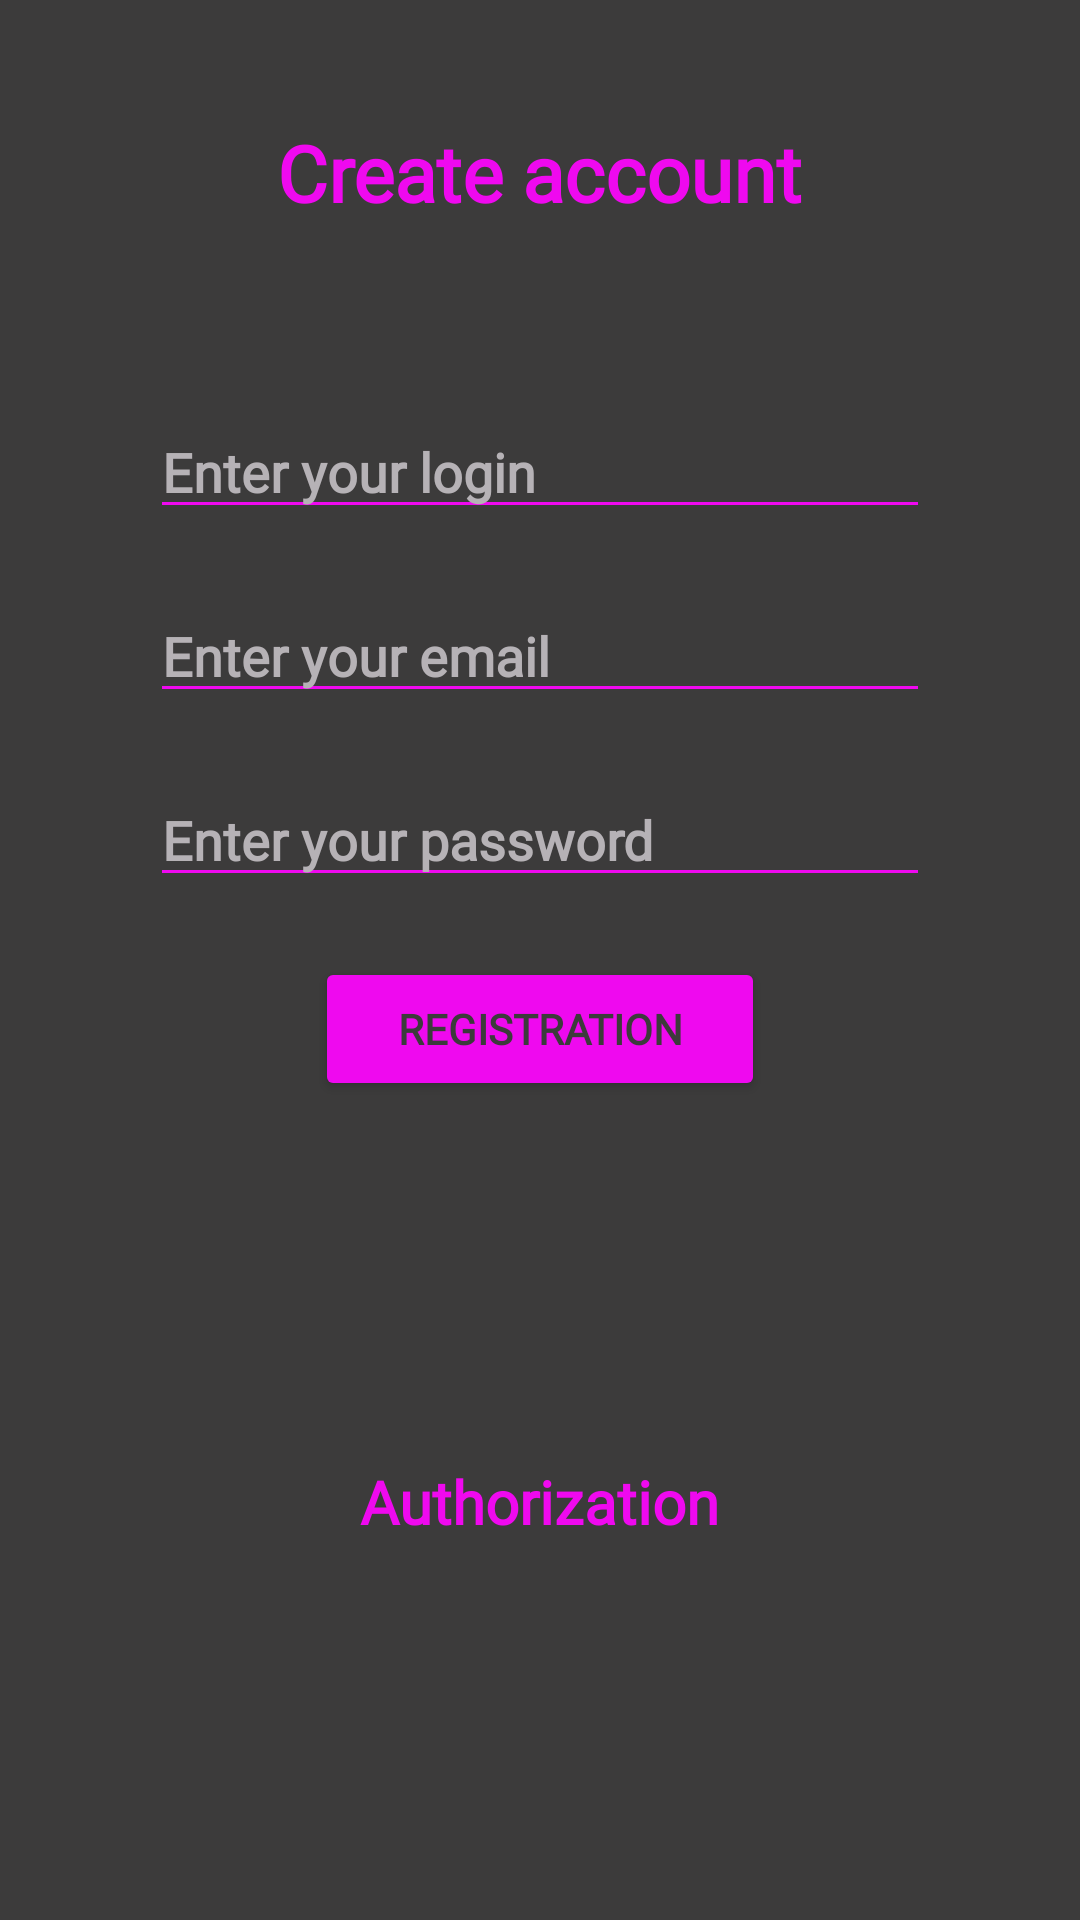

This screen was rendered from an Android layout file. Write that file and the resources it references.
<!-- AndroidManifest.xml: application theme Theme.WebSite -->
<!-- res/layout/activity_main.xml -->
<?xml version="1.0" encoding="utf-8"?>
<LinearLayout xmlns:android="http://schemas.android.com/apk/res/android"
    xmlns:app="http://schemas.android.com/apk/res-auto"
    xmlns:tools="http://schemas.android.com/tools"
    android:layout_width="match_parent"
    android:layout_height="match_parent"
    android:orientation="vertical"
    android:background="@color/colorBackGround"
    tools:context=".MainActivity">

    <TextView
        android:layout_width="wrap_content"
        android:layout_height="wrap_content"
        android:fontFamily="@font/fontdiner_swanky"
        android:textColor="@color/textColorLabel"
        android:textStyle="bold"
        android:layout_gravity="center_horizontal"
        android:layout_margin="40dp"
        android:textSize="26sp"
        android:text="@string/textLabel" />

    <EditText
        android:id="@+id/user_login"
        android:layout_width="match_parent"
        android:layout_height="wrap_content"
        android:ems="10"
        android:inputType="text"
        android:textColorHint="@color/textColorHint"
        android:layout_marginTop="20dp"
        android:layout_marginHorizontal="50dp"
        android:layout_gravity="center_horizontal"
        android:fontFamily="@font/fontdiner_swanky"
        android:textColor="@color/textColorLabel"
        android:textStyle="bold"
        android:backgroundTint="@color/textColorLabel"
        android:hint="@string/enter_your_login" />

    <EditText
        android:id="@+id/user_email"
        android:layout_width="match_parent"
        android:layout_height="wrap_content"
        android:layout_gravity="center_horizontal"
        android:layout_marginTop="20dp"
        android:layout_marginHorizontal="50dp"
        android:backgroundTint="@color/textColorLabel"
        android:ems="10"
        android:fontFamily="@font/fontdiner_swanky"
        android:hint="@string/enter_your_email"
        android:inputType="textEmailAddress"
        android:textColor="@color/textColorLabel"
        android:textColorHint="@color/textColorHint"
        android:textStyle="bold" />

    <EditText
        android:id="@+id/user_password"
        android:layout_width="match_parent"
        android:layout_height="wrap_content"
        android:layout_gravity="center_horizontal"
        android:layout_marginTop="20dp"
        android:layout_marginHorizontal="50dp"
        android:backgroundTint="@color/textColorLabel"
        android:ems="10"
        android:fontFamily="@font/fontdiner_swanky"
        android:hint="@string/enter_your_password"
        android:inputType="textPassword"
        android:textColor="@color/textColorLabel"
        android:textColorHint="@color/textColorHint"
        android:textStyle="bold" />

    <Button
        android:id="@+id/button_reg"
        android:layout_width="150dp"
        android:layout_height="wrap_content"
        android:layout_marginTop="20dp"
        android:layout_gravity="center"
        android:backgroundTint="@color/textColorLabel"
        android:textColor="@color/colorBackGround"
        android:textStyle="bold"
        android:fontFamily="@font/fontdiner_swanky"
        android:text="@string/registration" />

    <TextView
        android:id="@+id/authorization"
        android:layout_width="wrap_content"
        android:layout_height="wrap_content"
        android:layout_gravity="center_horizontal"
        android:layout_margin="120dp"
        android:fontFamily="@font/fontdiner_swanky"
        android:text="@string/authorization"
        android:textColor="@color/textColorLabel"
        android:textSize="20sp"
        android:textStyle="bold" />

</LinearLayout>
<!-- resources referenced by this layout -->
<resources>
  <color name="colorBackGround">#3C3B3B</color>
  <color name="textColorHint">#B6B2B6</color>
  <color name="textColorLabel">#EF09EF</color>
  <string name="authorization">Authorization</string>
  <string name="enter_your_email">Enter your email</string>
  <string name="enter_your_login">Enter your login</string>
  <string name="enter_your_password">Enter your password</string>
  <string name="registration">Registration</string>
  <string name="textLabel">Create account</string>
  <style name="Theme.WebSite" parent="Base.Theme.WebSite" />
  <style name="Base.Theme.WebSite" parent="Theme.MaterialComponents.DayNight.DarkActionBar">
          
  
          
          <item name="colorPrimary">@color/colorActionBar</item>
          <item name="android:statusBarColor">@color/colorStatusBar</item>
      </style>
  <color name="colorActionBar">#E629E6</color>
  <color name="colorStatusBar">#484C48</color>
</resources>
